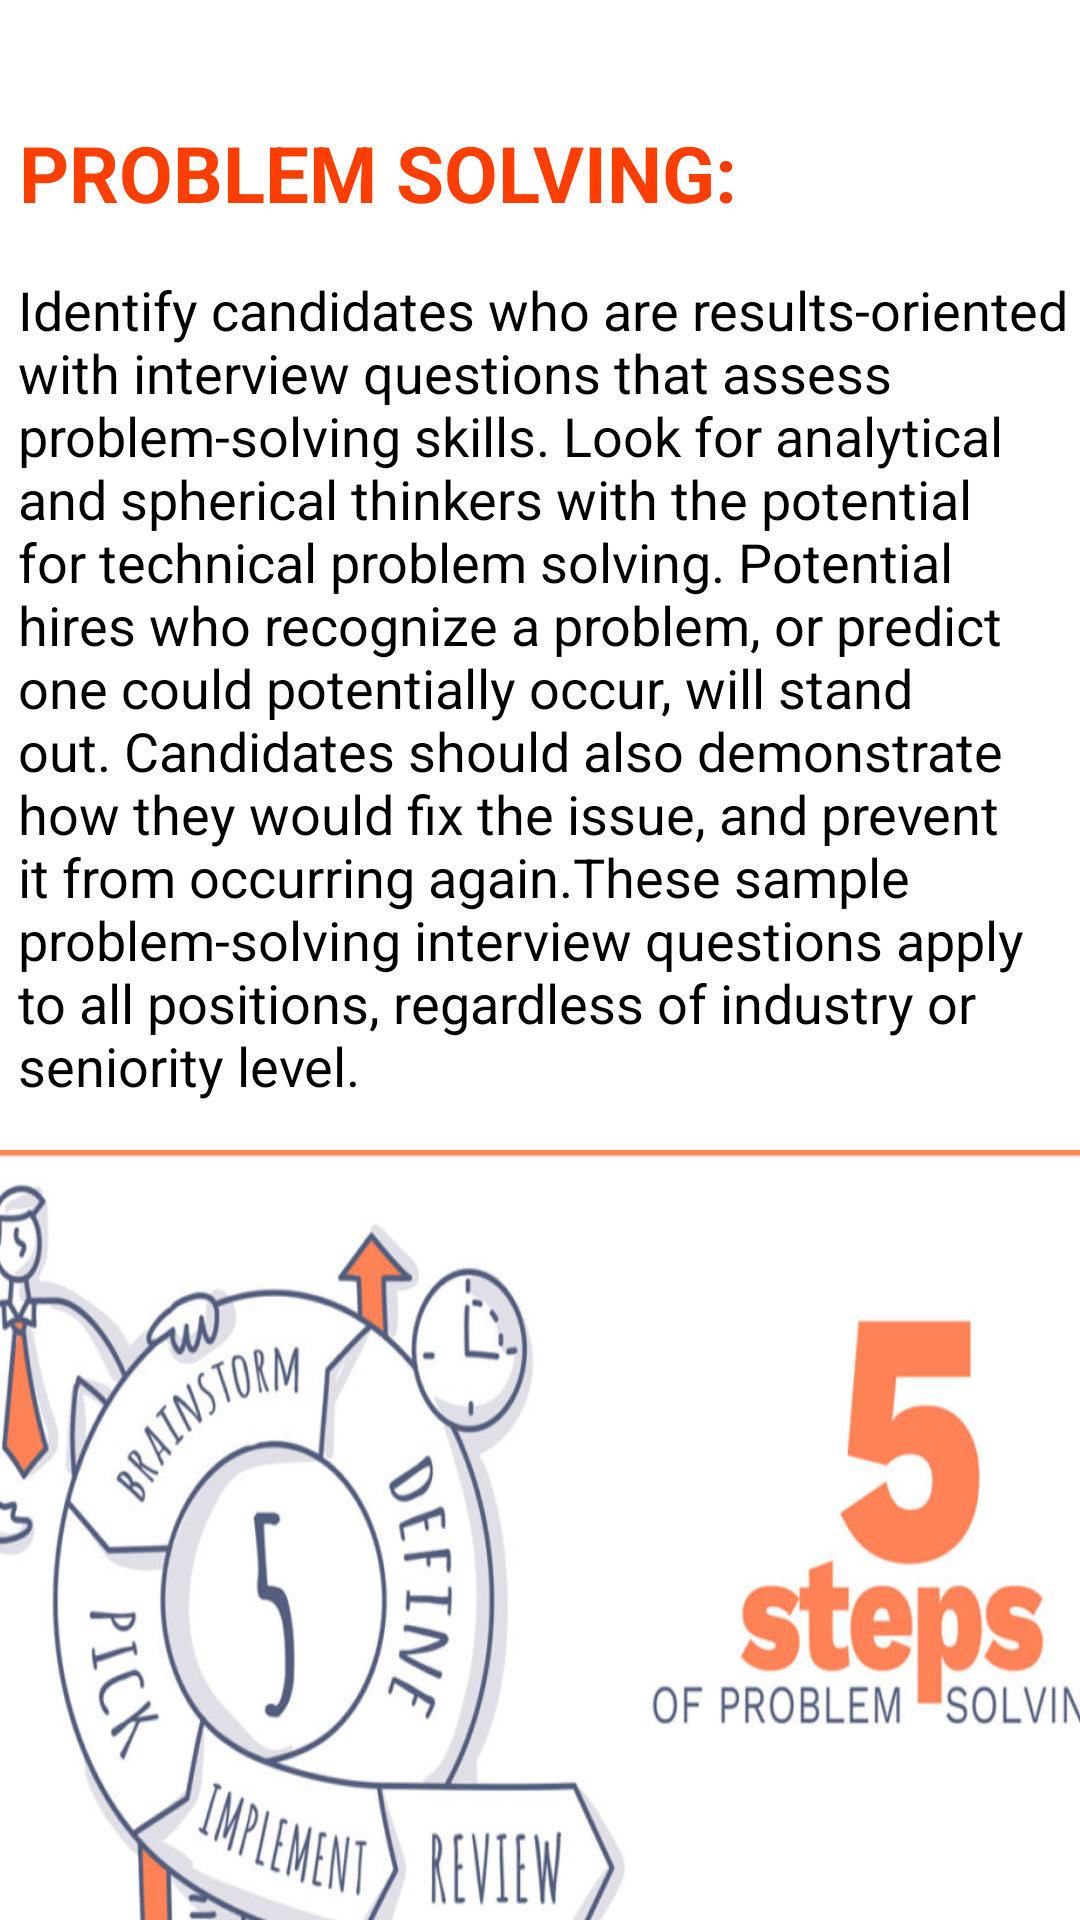

Reconstruct the res/layout file that produces this screen, plus the resources it refers to.
<!-- AndroidManifest.xml: application theme Theme.MockTrainer -->
<!-- res/layout/activity_problem_solving.xml -->
<?xml version="1.0" encoding="utf-8"?>
<androidx.constraintlayout.widget.ConstraintLayout xmlns:android="http://schemas.android.com/apk/res/android"
    xmlns:app="http://schemas.android.com/apk/res-auto"
    xmlns:tools="http://schemas.android.com/tools"
    android:layout_width="wrap_content"
    android:layout_height="match_parent"
    android:background="@color/white"
    tools:context=".AptitudeTest">

    <ImageView
        android:id="@+id/imageView2"
        android:layout_width="400dp"
        android:layout_height="298dp"
        android:layout_marginTop="16dp"
        android:scaleType="fitXY"
        app:layout_constraintEnd_toEndOf="parent"
        app:layout_constraintStart_toStartOf="parent"
        app:layout_constraintTop_toBottomOf="@+id/textView12"
        app:srcCompat="@drawable/ps" />

    <LinearLayout
        android:id="@+id/linearLayout3"
        android:layout_width="0dp"
        android:layout_height="wrap_content"
        android:layout_marginTop="16dp"
        android:orientation="horizontal"
        app:layout_constraintEnd_toEndOf="parent"
        app:layout_constraintStart_toStartOf="parent"
        app:layout_constraintTop_toBottomOf="@+id/textView25">

        <Button
            android:id="@+id/codezclub"
            android:layout_width="wrap_content"
            android:layout_height="wrap_content"
            android:layout_weight="1"
            android:background="@drawable/round_corner"
            android:text="CODEZCLUB" />

        <Button
            android:id="@+id/w3r"
            android:layout_width="wrap_content"
            android:layout_height="wrap_content"
            android:layout_weight="1"
            android:background="@drawable/round_corner"
            android:text="W3RESOURCES" />

    </LinearLayout>


    <TextView
        android:id="@+id/textView11"
        android:layout_width="0dp"
        android:layout_height="wrap_content"
        android:layout_marginTop="40dp"
        android:text=" PROBLEM SOLVING:"
        android:textColor="#FD3E02"
        android:textSize="26dp"
        android:textStyle="bold"
        app:layout_constraintBottom_toTopOf="@+id/textView12"
        app:layout_constraintEnd_toEndOf="parent"
        app:layout_constraintStart_toStartOf="parent"
        app:layout_constraintTop_toTopOf="parent" />

    <TextView
        android:id="@+id/textView12"
        android:layout_width="wrap_content"
        android:layout_height="wrap_content"
        android:layout_marginTop="16dp"
        android:paddingLeft="6dp"
        android:text="Identify candidates who are results-oriented with interview questions that assess problem-solving skills. Look for analytical and spherical thinkers with the potential for technical problem solving. Potential hires who recognize a problem, or predict one could potentially occur, will stand out. Candidates should also demonstrate how they would fix the issue, and prevent it from occurring again.These sample problem-solving interview questions apply to all positions, regardless of industry or seniority level."
        android:textAlignment="gravity"
        android:textColor="@color/black"
        android:textSize="18dp"
        app:layout_constraintEnd_toEndOf="parent"
        app:layout_constraintHorizontal_bias="0.0"
        app:layout_constraintStart_toStartOf="parent"
        app:layout_constraintTop_toBottomOf="@+id/textView11" />

    <TextView
        android:id="@+id/textView25"
        android:layout_width="0dp"
        android:layout_height="wrap_content"
        android:layout_marginBottom="16dp"
        android:layout_marginTop="16dp"
        android:text=" PROBLEMS TO PRACTICE:"
        android:textColor="#FD3E02"
        android:textSize="22dp"
        android:textStyle="bold"
        app:layout_constraintBottom_toTopOf="@+id/linearLayout3"
        app:layout_constraintEnd_toEndOf="parent"
        app:layout_constraintStart_toStartOf="parent"
        app:layout_constraintTop_toBottomOf="@+id/imageView2" />
</androidx.constraintlayout.widget.ConstraintLayout>
<!-- resources referenced by this layout -->
<resources>
  <!-- drawable ps: jpg bitmap (drawable-v24, 70841 bytes) -->
  <!-- drawable round_corner (drawable) -->
  <?xml version="1.0" encoding="utf-8"?>
  <shape android:shape="rectangle" xmlns:android="http://schemas.android.com/apk/res/android">
  
      <corners android:radius="300dp"></corners>
      <solid android:color="#FFC107"></solid>
  </shape>
  <style name="Theme.MockTrainer" parent="Theme.MaterialComponents.DayNight.DarkActionBar">
          
          <item name="colorPrimary">@color/purple_500</item>
          <item name="colorPrimaryVariant">@color/purple_700</item>
          <item name="colorOnPrimary">@color/white</item>
          
          <item name="colorSecondary">@color/teal_200</item>
          <item name="colorSecondaryVariant">@color/teal_700</item>
          <item name="colorOnSecondary">@color/black</item>
          
          <item name="android:statusBarColor" tools:targetApi="l">?attr/colorPrimaryVariant</item>
          
      </style>
  <!-- not gathered from this repository: default colours our renderer supplied (Android Studio template values) -->
  <color name="purple_500">#FF6200EE</color>
  <color name="purple_700">#FF3700B3</color>
  <color name="teal_200">#FF03DAC5</color>
  <color name="teal_700">#FF018786</color>
  <color name="black">#FF000000</color>
  <color name="white">#FFFFFFFF</color>
</resources>
